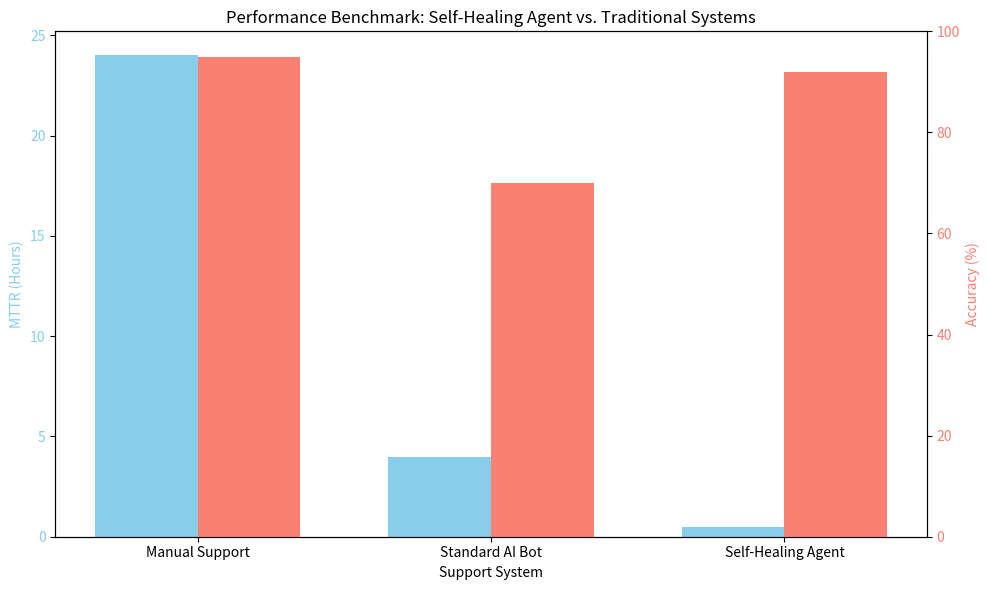

Reproduce this figure in Python. (Note: this script raises an exception after producing the figure.)
import matplotlib.pyplot as plt
import numpy as np

# Data for the benchmark chart
categories = ['Manual Support', 'Standard AI Bot', 'Self-Healing Agent']
mttr_hours = [24, 4, 0.5]  # Mean Time To Resolution in hours
accuracy_percent = [95, 70, 92]  # Resolution Accuracy in percentage

x = np.arange(len(categories))
width = 0.35

fig, ax1 = plt.subplots(figsize=(10, 6))

# Bar chart for MTTR
bars1 = ax1.bar(x - width/2, mttr_hours, width, label='MTTR (Hours)', color='skyblue')
ax1.set_xlabel('Support System')
ax1.set_ylabel('MTTR (Hours)', color='skyblue')
ax1.tick_params(axis='y', labelcolor='skyblue')
ax1.set_xticks(x)
ax1.set_xticklabels(categories)

# Instantiate a second axes that shares the same x-axis
ax2 = ax1.twinx()
bars2 = ax2.bar(x + width/2, accuracy_percent, width, label='Accuracy (%)', color='salmon')
ax2.set_ylabel('Accuracy (%)', color='salmon')
ax2.tick_params(axis='y', labelcolor='salmon')
ax2.set_ylim(0, 100)

# Add title and legend
plt.title('Performance Benchmark: Self-Healing Agent vs. Traditional Systems')
fig.tight_layout()

# Save the plot
plt.savefig('/home/ubuntu/Self_Healing_Customer_support_agent/performance_benchmarks.png')
print("✅ Performance benchmark chart generated!")
